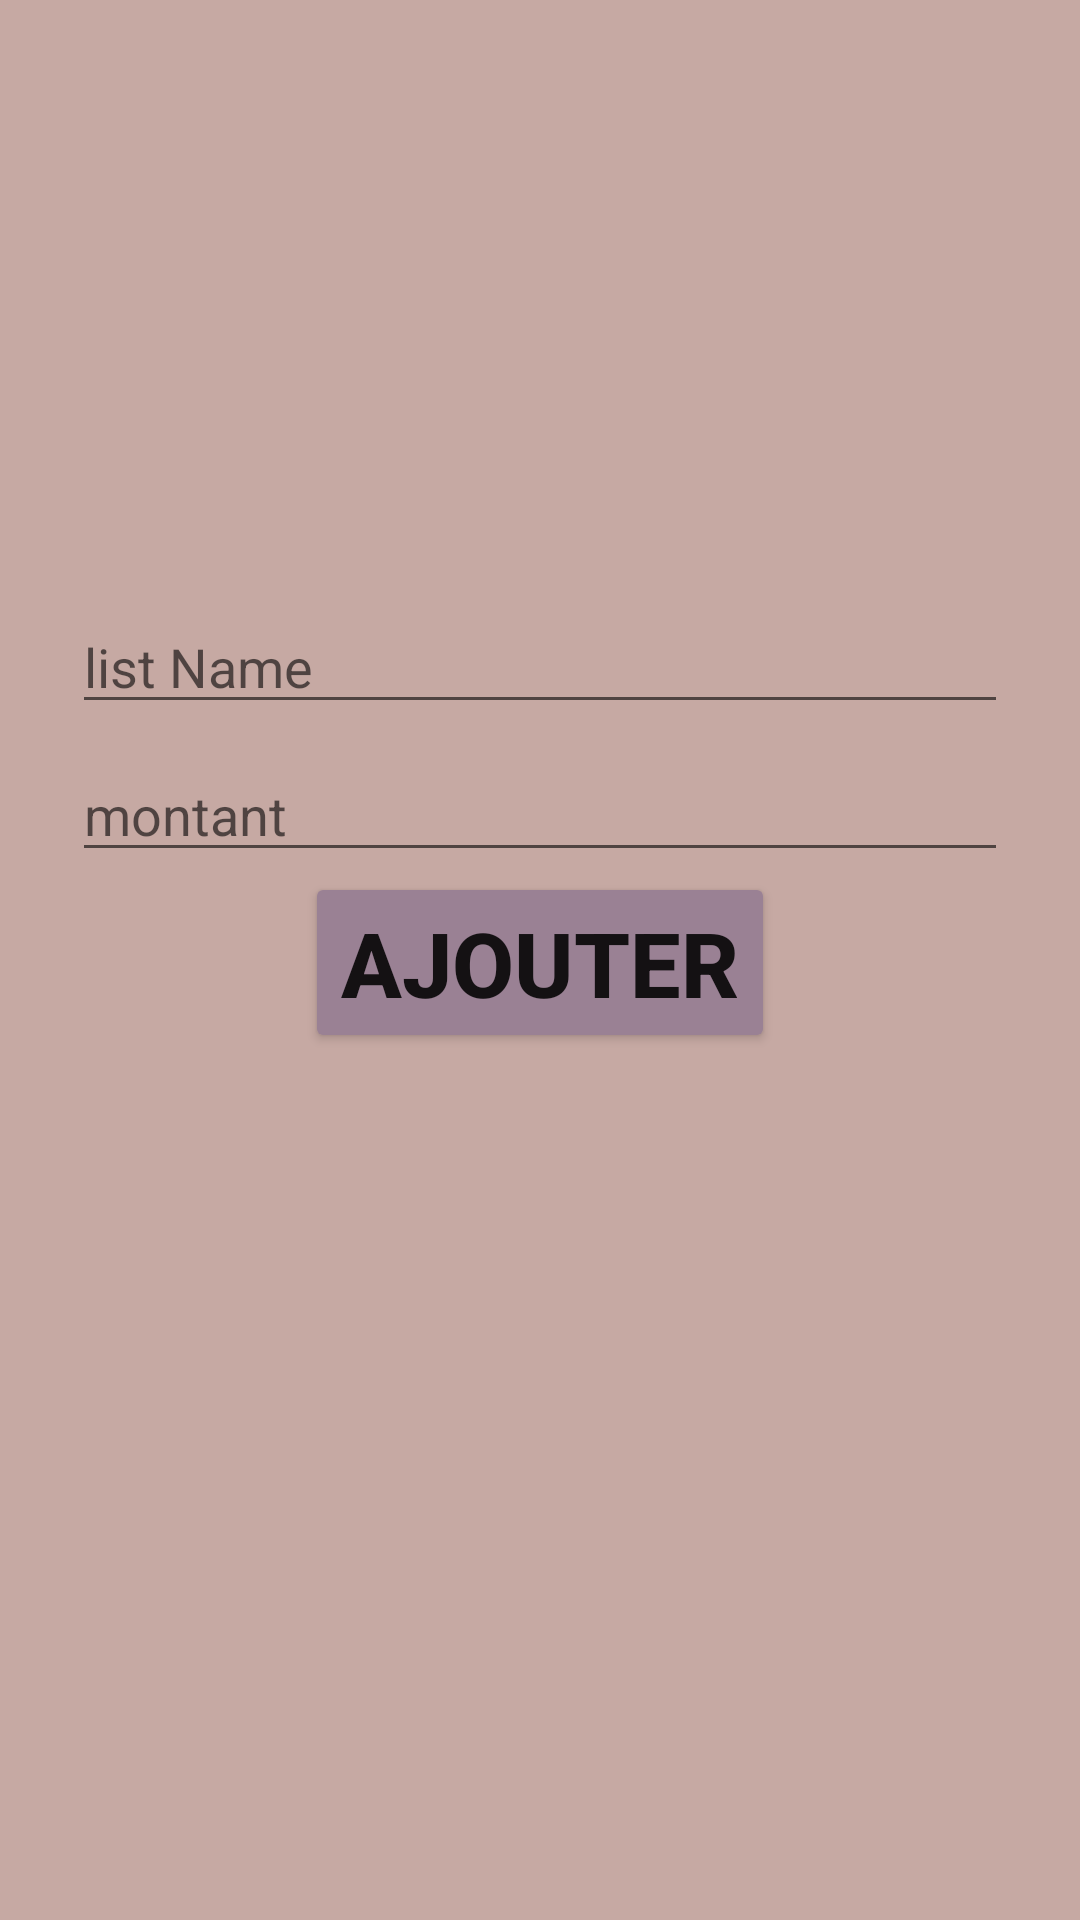

Write the Android layout XML for this screen, with the resource values it uses.
<!-- AndroidManifest.xml: application theme Theme.CoursesApp -->
<!-- res/layout/activity_add_list_course.xml -->
<?xml version="1.0" encoding="utf-8"?>
<LinearLayout xmlns:android="http://schemas.android.com/apk/res/android"
    android:orientation="vertical"
    android:layout_width="match_parent"
    android:layout_height="match_parent"
    android:background="@color/meuz6">


    <ImageView
        android:layout_width="180dp"
        android:layout_height="180dp"
        android:src="@drawable/check"
        android:layout_gravity="center"
        android:paddingTop="@dimen/fragment_horizontal_margin"
        />

    <EditText
        android:id="@+id/listname"
        android:layout_height="wrap_content"
        android:layout_width="match_parent"
        android:layout_marginStart="24dp"
        android:layout_marginTop="20dp"
        android:layout_marginEnd="24dp"
        android:hint="list Name"
        android:inputType="text"
        android:selectAllOnFocus="true"

        />
    <EditText
        android:id="@+id/montantPrevue"
        android:layout_width="match_parent"
        android:layout_height="wrap_content"
        android:layout_marginStart="24dp"
        android:layout_marginTop="8dp"
        android:layout_marginEnd="24dp"
        android:hint="montant"
        android:imeActionLabel="@string/action_sign_in_short"
        android:imeOptions="actionDone"
        android:inputType="number"
        android:selectAllOnFocus="true"
        />
    






     <Button
         android:id="@+id/ajoutList"
         android:layout_width="wrap_content"
         android:layout_height="wrap_content"
         android:layout_gravity="center"
         android:layout_margin="@dimen/fragment_horizontal_margin"
         android:text="Ajouter"
         android:textStyle="bold"
         android:textSize="30dp"
         android:backgroundTint="@color/meuz5"
         />
 </LinearLayout>
<!-- resources referenced by this layout -->
<resources>
  <color name="meuz5">#9A8194</color>
  <color name="meuz6">#C6A9A3</color>
  <string name="action_sign_in_short">Sign in</string>
  <style name="Theme.CoursesApp" parent="Theme.MaterialComponents.DayNight.DarkActionBar">
          
          <item name="colorPrimary">@color/meuz5</item>
          <item name="colorPrimaryVariant">@color/purple_700</item>
  
          <item name="colorOnPrimary">@color/white</item>
          
          <item name="colorSecondary">@color/teal_200</item>
          <item name="colorSecondaryVariant">@color/teal_700</item>
          <item name="colorOnSecondary">@color/black</item>
          
          <item name="android:statusBarColor" tools:targetApi="l">?attr/colorPrimaryVariant</item>
          
      </style>
  <color name="purple_700">#FF3700B3</color>
  <color name="white">#FFFFFFFF</color>
  <color name="teal_200">#FF03DAC5</color>
  <color name="teal_700">#FF018786</color>
  <color name="black">#FF000000</color>
</resources>
